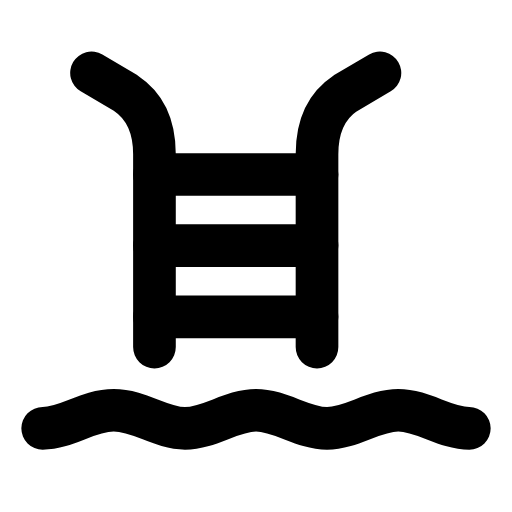
t = 0.00 s
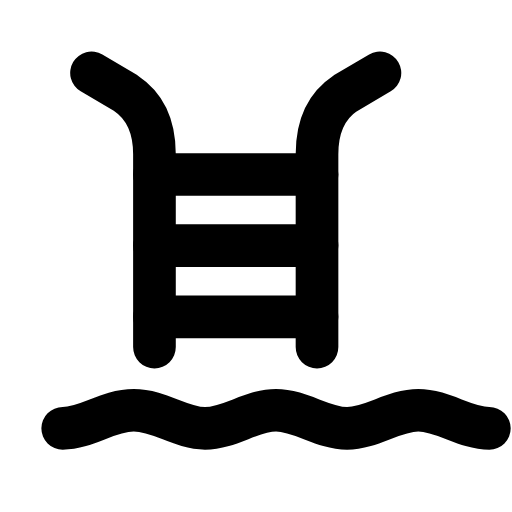
t = 0.28 s
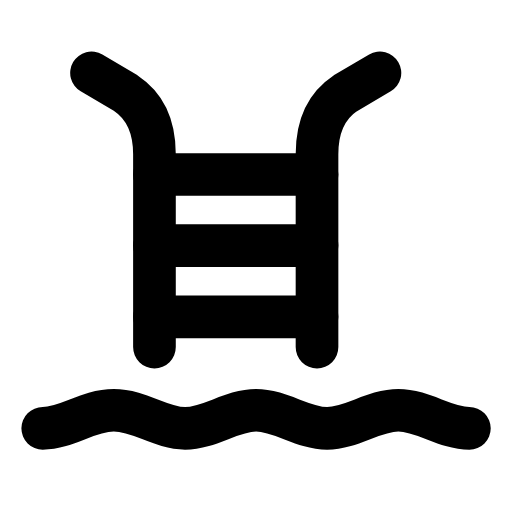
t = 0.56 s
t = 0.83 s: frame unchanged from t = 0.00 s, image omitted
t = 1.12 s: frame unchanged from t = 0.00 s, image omitted
t = 1.42 s: frame unchanged from t = 0.00 s, image omitted

The animated SVG that drew these frames (rendered in a browser with its animation timeline set to each time). Animation: 1 SMIL element (animateTransform=1); one cycle of 1.70 s, repeats indefinitely.

<svg xmlns="http://www.w3.org/2000/svg" width="24" height="24" viewBox="0 0 24 24" fill="none"><path stroke="currentColor" stroke-width="2" stroke-linecap="round" stroke-linejoin="round" fill="none" d="M7.24 16.27L7.24 7.23C7.24 5.89 6.76 4.94 5.9 4.37L4.29 3.42"></path><path stroke="currentColor" stroke-width="2" stroke-linecap="round" stroke-linejoin="round" fill="none" d="M14.86 16.27L14.86 7.23C14.86 5.89 15.33 4.94 16.19 4.37L17.81 3.42"></path><path stroke="currentColor" stroke-width="2" stroke-linecap="round" stroke-linejoin="round" fill="none" d="M7.24 8.18L14.86 8.18M7.24 11.51L14.86 11.51M7.24 14.85L14.86 14.85"></path><path stroke="currentColor" stroke-width="2" stroke-linecap="round" stroke-linejoin="round" fill="none" d="M2 20.08C3.14 20.08 4.1 19.23 5.33 19.23S7.52 20.08 8.67 20.08S10.86 19.23 12 19.23S14.19 20.08 15.33 20.08S17.52 19.23 18.67 19.23S20.86 20.08 22 20.08"><animateTransform attributeName="transform" type="translate" values="0 0;0 0;1.14 0;0 0;0 0;0 0;0 0;1.14 0;0 0;0 0;0 0" keyTimes="0;0.135;0.2475;0.36;0.45;0.6;0.66;0.735;0.81;0.9;1" dur="1.7s" repeatCount="indefinite" calcMode="spline" keySplines="0.16 1 0.3 1;0.16 1 0.3 1;0.16 1 0.3 1;0.16 1 0.3 1;0.16 1 0.3 1;0.16 1 0.3 1;0.16 1 0.3 1;0.16 1 0.3 1;0.16 1 0.3 1;0.16 1 0.3 1"/></path></svg>
